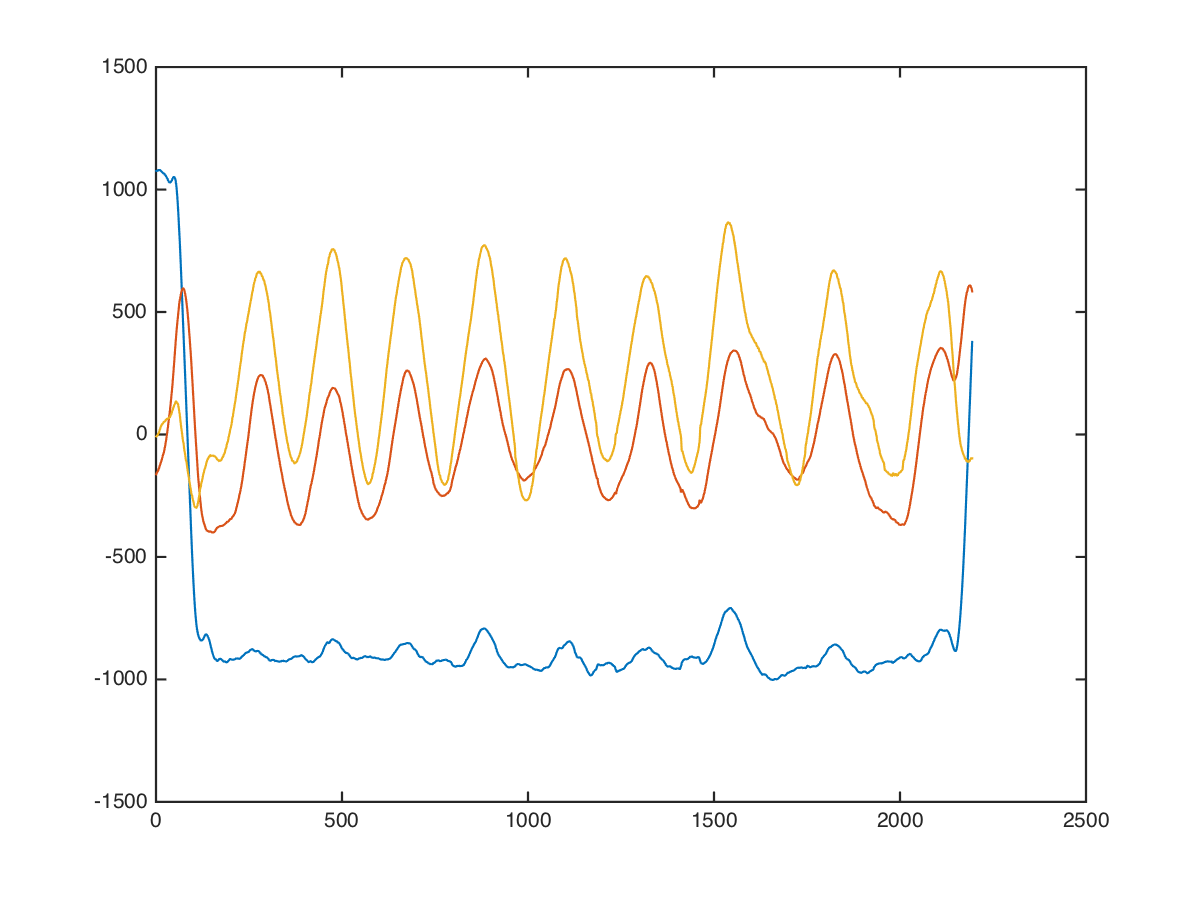

Data behind this chart, as committed beside it:
chest, dumbbell-chest-fly, 30, 15, 8, 984, -296, -40
chest, dumbbell-chest-fly, 30, 15, 8, 1000, -288, -40
chest, dumbbell-chest-fly, 30, 15, 8, 1030, -220, 28
chest, dumbbell-chest-fly, 30, 15, 8, 995, -216, -57
chest, dumbbell-chest-fly, 30, 15, 8, 956, -128, -166
chest, dumbbell-chest-fly, 30, 15, 8, 959, -120, -5
chest, dumbbell-chest-fly, 30, 15, 8, 1023, -183, 16
chest, dumbbell-chest-fly, 30, 15, 8, 1052, -281, -86
chest, dumbbell-chest-fly, 30, 15, 8, 1049, -296, -151
chest, dumbbell-chest-fly, 30, 15, 8, 1035, -250, -127
chest, dumbbell-chest-fly, 30, 15, 8, 1045, -208, -120
chest, dumbbell-chest-fly, 30, 15, 8, 1085, -188, -126
chest, dumbbell-chest-fly, 30, 15, 8, 1090, -226, -68
chest, dumbbell-chest-fly, 30, 15, 8, 1106, -228, -119
chest, dumbbell-chest-fly, 30, 15, 8, 1072, -190, -29
chest, dumbbell-chest-fly, 30, 15, 8, 1078, -182, -6
chest, dumbbell-chest-fly, 30, 15, 8, 1066, -233, 16
chest, dumbbell-chest-fly, 30, 15, 8, 1077, -245, 0
chest, dumbbell-chest-fly, 30, 15, 8, 1113, -204, -26
chest, dumbbell-chest-fly, 30, 15, 8, 1093, -130, -101
chest, dumbbell-chest-fly, 30, 15, 8, 1034, -139, -10
chest, dumbbell-chest-fly, 30, 15, 8, 1040, -187, 80
chest, dumbbell-chest-fly, 30, 15, 8, 1095, -222, 44
chest, dumbbell-chest-fly, 30, 15, 8, 1098, -214, 33
chest, dumbbell-chest-fly, 30, 15, 8, 1063, -184, -52
chest, dumbbell-chest-fly, 30, 15, 8, 1072, -188, -108
chest, dumbbell-chest-fly, 30, 15, 8, 1096, -204, -49
chest, dumbbell-chest-fly, 30, 15, 8, 1107, -208, -28
chest, dumbbell-chest-fly, 30, 15, 8, 1116, -194, -7
chest, dumbbell-chest-fly, 30, 15, 8, 1105, -179, 27
chest, dumbbell-chest-fly, 30, 15, 8, 1099, -190, 26
chest, dumbbell-chest-fly, 30, 15, 8, 1141, -188, 10
chest, dumbbell-chest-fly, 30, 15, 8, 1177, -171, 75
chest, dumbbell-chest-fly, 30, 15, 8, 1144, -173, 139
chest, dumbbell-chest-fly, 30, 15, 8, 1144, -147, -2
chest, dumbbell-chest-fly, 30, 15, 8, 1110, -102, 22
chest, dumbbell-chest-fly, 30, 15, 8, 1122, -110, 98
chest, dumbbell-chest-fly, 30, 15, 8, 1164, -129, 1
chest, dumbbell-chest-fly, 30, 15, 8, 1140, -90, -39
chest, dumbbell-chest-fly, 30, 15, 8, 1106, -103, 36
chest, dumbbell-chest-fly, 30, 15, 8, 1112, -123, 26
chest, dumbbell-chest-fly, 30, 15, 8, 1113, -101, 22
chest, dumbbell-chest-fly, 30, 15, 8, 1111, -84, -4
chest, dumbbell-chest-fly, 30, 15, 8, 1064, -66, 96
chest, dumbbell-chest-fly, 30, 15, 8, 1063, -79, 79
chest, dumbbell-chest-fly, 30, 15, 8, 1055, -73, -33
chest, dumbbell-chest-fly, 30, 15, 8, 1049, -79, 29
chest, dumbbell-chest-fly, 30, 15, 8, 1054, -63, 78
chest, dumbbell-chest-fly, 30, 15, 8, 1024, -56, 50
chest, dumbbell-chest-fly, 30, 15, 8, 1024, -55, 87
chest, dumbbell-chest-fly, 30, 15, 8, 1016, -24, 56
chest, dumbbell-chest-fly, 30, 15, 8, 1024, -24, 56
chest, dumbbell-chest-fly, 30, 15, 8, 1024, -94, -14
chest, dumbbell-chest-fly, 30, 15, 8, 1016, -50, 91
chest, dumbbell-chest-fly, 30, 15, 8, 1016, -48, 126
chest, dumbbell-chest-fly, 30, 15, 8, 1045, 40, 77
chest, dumbbell-chest-fly, 30, 15, 8, 1041, -2, 51
chest, dumbbell-chest-fly, 30, 15, 8, 1026, -22, 34
chest, dumbbell-chest-fly, 30, 15, 8, 1051, -38, 114
chest, dumbbell-chest-fly, 30, 15, 8, 1043, -7, 148
chest, dumbbell-chest-fly, 30, 15, 8, 1020, 0, 126
... 2,183 more rows
